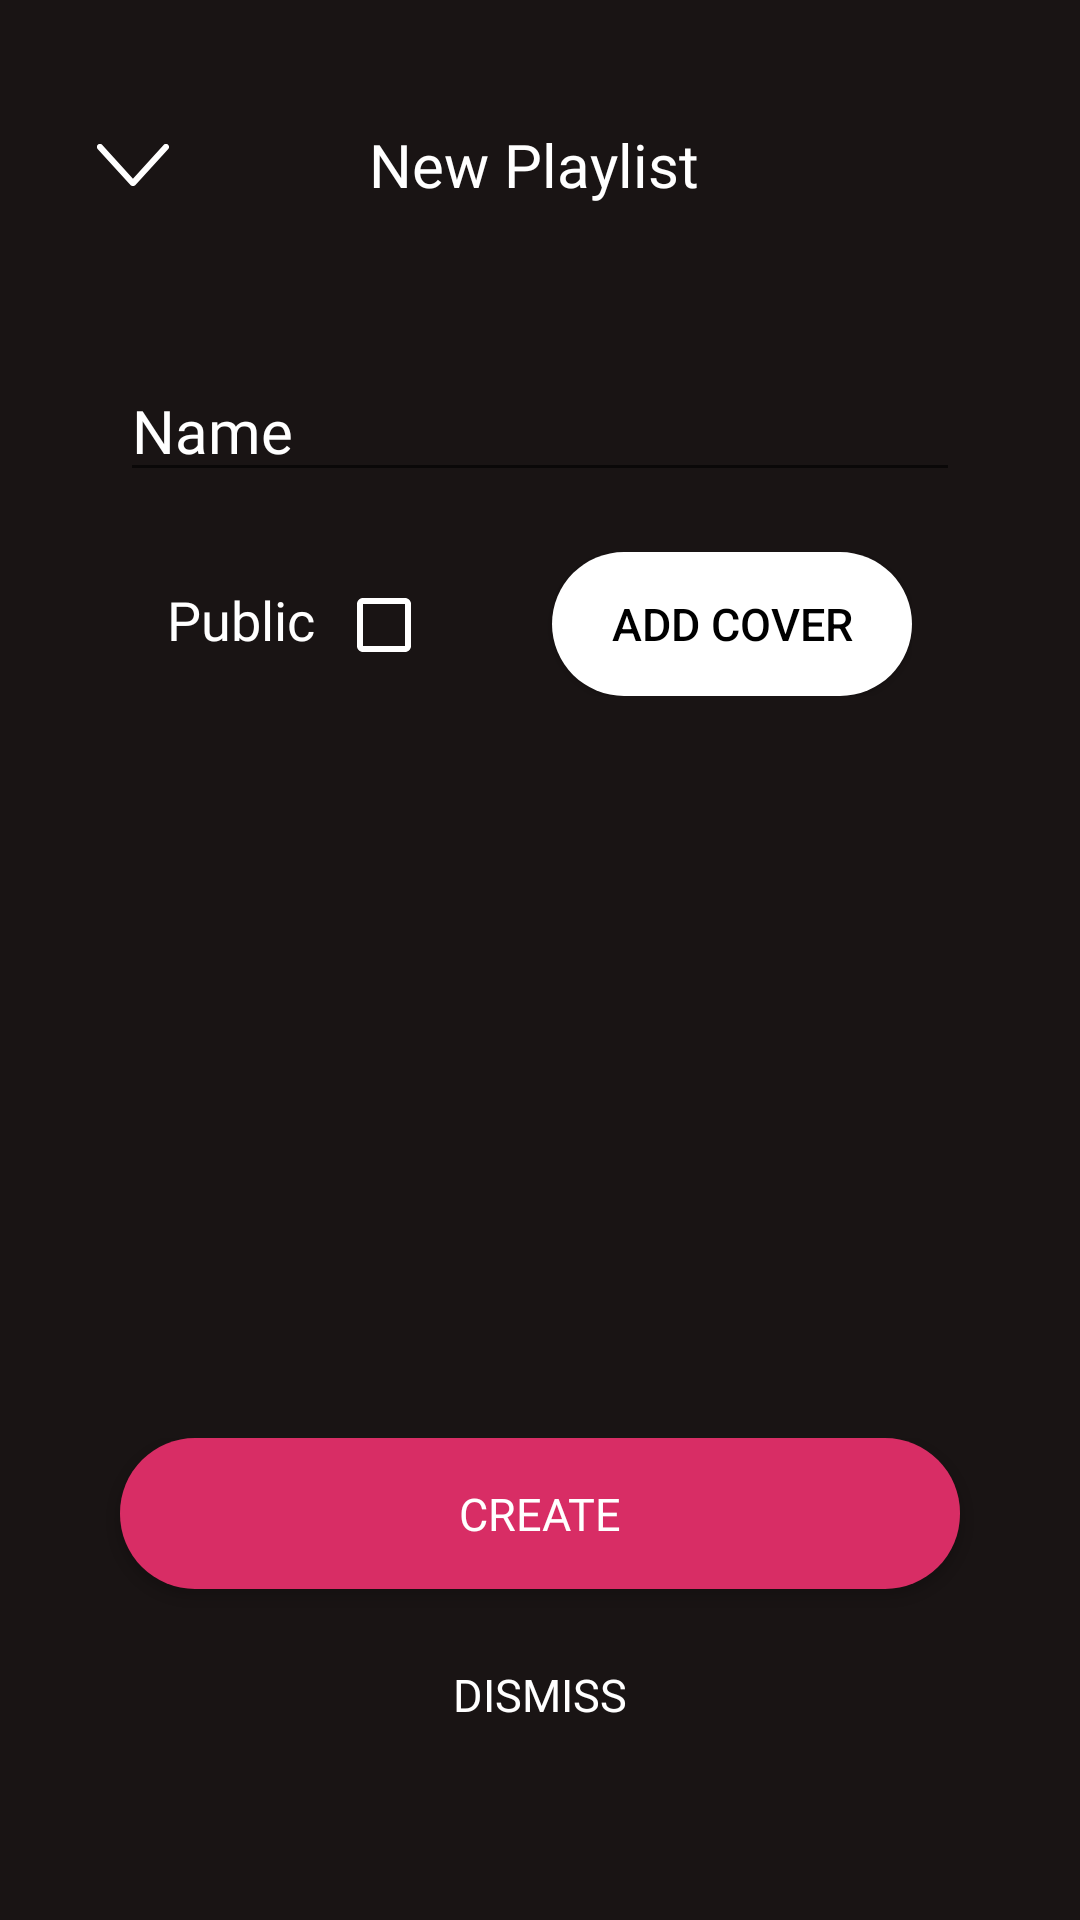

Layout XML and referenced resources for this Android screen:
<!-- AndroidManifest.xml: application theme AppTheme -->
<!-- res/layout/fragment_newplaylist.xml -->
<?xml version="1.0" encoding="utf-8"?>
<RelativeLayout xmlns:android="http://schemas.android.com/apk/res/android"
    android:layout_width="match_parent"
    android:layout_height="match_parent"
    android:gravity="center_horizontal"
    android:orientation="vertical"
    android:background="@color/colorBackground"
    android:layout_centerVertical="true">

    <LinearLayout
        android:id="@+id/text_above"
        android:layout_width="match_parent"
        android:layout_height="90dp"
        android:gravity="center"
        android:padding="10dp">

        <ImageButton
            android:id="@+id/arrow_down"
            android:layout_width="wrap_content"
            android:layout_height="wrap_content"
            android:paddingTop="20dp"
            android:background="#0000"
            android:src="@drawable/ic_arrow_down"
            android:layout_weight="2"/>

        <TextView
            android:layout_width="wrap_content"
            android:layout_height="wrap_content"
            android:fontFamily="@font/open_sans_bold"
            android:paddingTop="20dp"
            android:text="New Playlist"
            android:textAlignment="center"
            android:textColor="@color/colorTextPrimary"
            android:textSize="@dimen/text_size_medium"
            android:layout_weight="4"/>

        <ImageButton
            android:layout_width="wrap_content"
            android:layout_height="wrap_content"
            android:background="#0000"
            android:src="@drawable/ic_queue"
            android:layout_weight="2"
            android:visibility="invisible"/>
    </LinearLayout>

    <LinearLayout
        android:layout_width="wrap_content"
        android:layout_height="wrap_content"
        android:layout_marginTop="30dp"
        android:layout_below="@+id/text_above"
        android:id="@+id/linearLayout1"
        android:layout_centerHorizontal="true">
        <EditText
            android:layout_width="280dp"
            android:layout_height="wrap_content"
            android:hint="Name"
            android:textSize="@dimen/text_size_medium"
            android:id="@+id/search_text"
            android:fontFamily="@font/open_sans"
            android:textColor="@color/colorTextPrimary"
            android:textColorHint="@color/colorTextPrimary"/>
    </LinearLayout>

    <LinearLayout
        android:layout_width="wrap_content"
        android:layout_height="wrap_content"
        android:layout_marginTop="20dp"
        android:layout_below="@+id/linearLayout1"
        android:id="@+id/linearLayout2"
        android:layout_centerHorizontal="true">
        <TextView
            android:layout_width="wrap_content"
            android:layout_height="wrap_content"
            android:fontFamily="@font/open_sans"
            android:textColor="@color/colorTextPrimary"
            android:textSize="18sp"
            android:text="Public"/>

        <CheckBox
            android:layout_marginLeft="7dp"
            android:layout_width="wrap_content"
            android:layout_height="wrap_content"
            android:id="@+id/checkbox"
            android:buttonTint="@color/white"
            android:paddingRight="20dp"/>

        <Button
            android:id="@+id/create_image_file"
            android:layout_width="120dp"
            android:layout_height="wrap_content"
            android:layout_marginLeft="20dp"
            android:text="Add Cover"
            android:background="@drawable/round_button"
            android:backgroundTint="@android:color/white"
            android:textColor="@color/black"
            android:textSize="15dp"/>
    </LinearLayout>

    <androidx.recyclerview.widget.RecyclerView
        android:id="@+id/recyclerView"
        android:layout_width="match_parent"
        android:layout_height="wrap_content"
        android:layout_marginTop="40dp"
        android:orientation="vertical"
        android:layout_below="@+id/linearLayout2"
        android:layout_centerHorizontal="true"/>

    <LinearLayout
        android:layout_width="match_parent"
        android:layout_height="wrap_content"
        android:layout_marginTop="30dp"
        android:layout_marginBottom="50dp"
        android:gravity="center"
        android:orientation="vertical"
        android:layout_alignParentBottom="true">

        <Button
            android:id="@+id/search_button"
            android:layout_width="280dp"
            android:layout_height="wrap_content"
            android:padding="15dp"
            android:text="Create"
            android:background="@drawable/round_button"
            android:fontFamily="@font/open_sans"
            android:textColor="@color/colorTextPrimary"
            android:textSize="@dimen/text_size_smallmedium"/>

        <Button
            android:id="@+id/cancel"
            android:layout_width="280dp"
            android:layout_height="wrap_content"
            android:padding="15dp"
            android:layout_marginTop="10dp"
            android:text="@string/action_decline"
            android:background="#0000"
            android:fontFamily="@font/open_sans"
            android:textColor="@color/colorTextPrimary"
            android:textSize="@dimen/text_size_smallmedium"/>
    </LinearLayout>



</RelativeLayout>
<!-- resources referenced by this layout -->
<resources>
  <color name="black">#000000</color>
  <color name="colorBackground">#191414</color>
  <color name="colorTextPrimary">#FFFFFF</color>
  <color name="white">#FFFFFF</color>
  <dimen name="text_size_medium">20sp</dimen>
  <dimen name="text_size_smallmedium">15sp</dimen>
  <!-- drawable ic_arrow_down (drawable) -->
  <vector xmlns:android="http://schemas.android.com/apk/res/android"
      android:width="24dp"
      android:height="14dp"
      android:viewportWidth="24"
      android:viewportHeight="14">
    <path
        android:pathData="M23.687,1.71L12.745,13.717a0.989,0.989 0,0 1,-0.76 0.286,0.989 0.989,0 0,1 -0.76,-0.286L0.282,1.71a1.013,1.013 0,0 1,0 -1.427,1 1,0 0,1 1.42,0L11.985,11.566 22.267,0.283a1,1 0,0 1,1.42 0A1.013,1.013 0,0 1,23.687 1.71Z"
        android:fillColor="#fff"
        android:fillType="evenOdd"/>
  </vector>
  <!-- drawable ic_queue (drawable) -->
  <vector xmlns:android="http://schemas.android.com/apk/res/android"
      android:width="28dp"
      android:height="20dp"
      android:viewportWidth="28"
      android:viewportHeight="20">
    <path
        android:pathData="M27,11L9,11A1,1 0,1 1,9 9L27,9A1,1 0,1 1,27 11ZM27,3L9,3A1,1 0,0 1,9 1L27,1A1,1 0,0 1,27 3ZM2,20a2,2 0,1 1,2 -2A2,2 0,0 1,2 20ZM2,12a2,2 0,1 1,2 -2A2,2 0,0 1,2 12ZM2,4A2,2 0,1 1,4 2,2 2,0 0,1 2,4ZM9,17L27,17a1,1 0,0 1,0 2L9,19A1,1 0,0 1,9 17Z"
        android:fillColor="#fff"
        android:fillType="evenOdd"/>
  </vector>
  <!-- drawable round_button (drawable) -->
  <?xml version="1.0" encoding="utf-8"?>
  <shape xmlns:android="http://schemas.android.com/apk/res/android"
      android:shape="rectangle">
      <solid android:color="@color/colorPrimary" />
      <corners android:bottomRightRadius="25dp"
          android:bottomLeftRadius="25dp"
          android:topRightRadius="25dp"
          android:topLeftRadius="25dp"/>
  </shape>
  <string name="action_decline">Dismiss</string>
  <style name="AppTheme" parent="Theme.AppCompat.Light.NoActionBar">
          
          <item name="colorPrimary">@color/colorPrimary</item>
          <item name="colorPrimaryDark">@color/colorBackground</item>
          <item name="colorAccent">@color/colorAccent</item>
          <item name="colorSecondary">@color/colorSecondary</item>
      </style>
  <color name="colorPrimary">#D82D65</color>
  <color name="colorAccent">#F56A0E</color>
  <color name="colorSecondary">#FF2965</color>
</resources>
